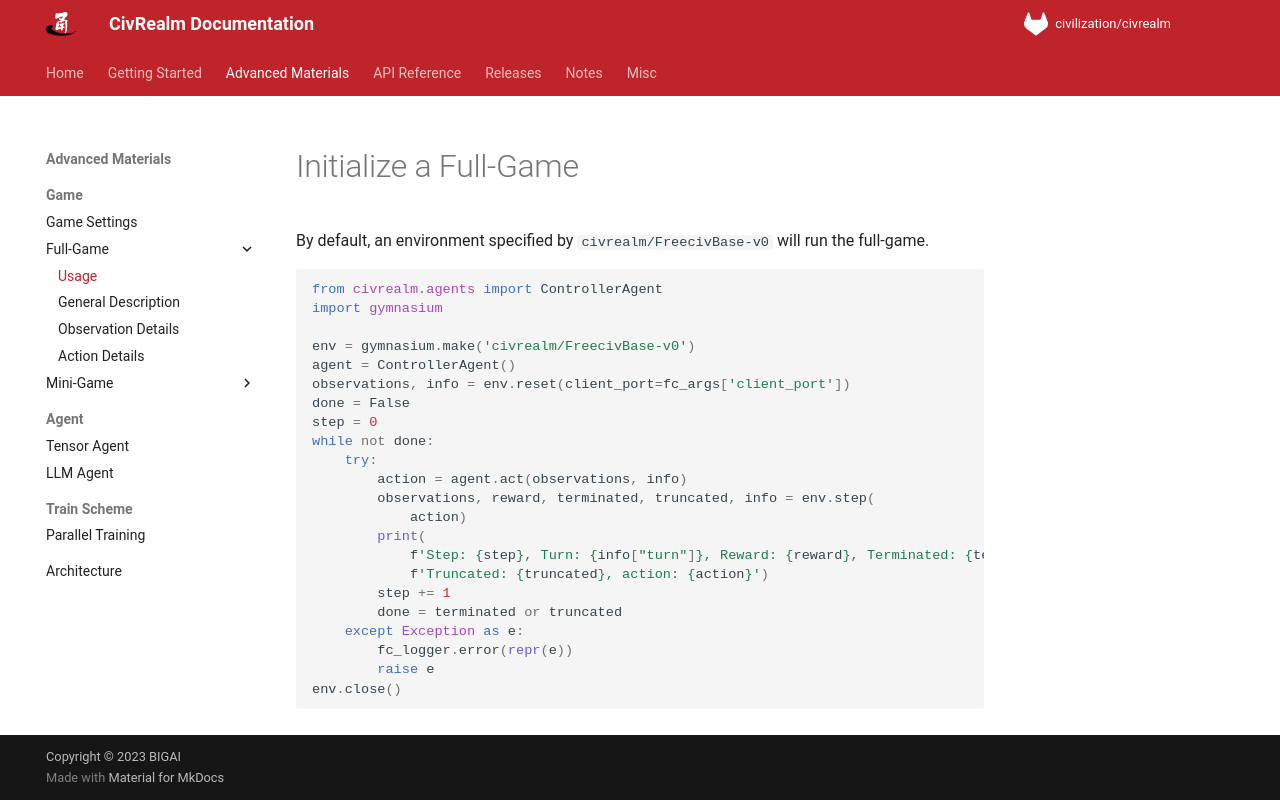

repository: bigai-ai/civrealm · page: advanced_materials/fullgame_usage.html · generator: mkdocs

# Initialize a Full-Game

By default, an environment specified by `civrealm/FreecivBase-v0` will run the full-game.

```python
from civrealm.agents import ControllerAgent
import gymnasium

env = gymnasium.make('civrealm/FreecivBase-v0')
agent = ControllerAgent()
observations, info = env.reset(client_port=fc_args['client_port'])
done = False
step = 0
while not done:
    try:
        action = agent.act(observations, info)
        observations, reward, terminated, truncated, info = env.step(
            action)
        print(
            f'Step: {step}, Turn: {info["turn"]}, Reward: {reward}, Terminated: {terminated}, '
            f'Truncated: {truncated}, action: {action}')
        step += 1
        done = terminated or truncated
    except Exception as e:
        fc_logger.error(repr(e))
        raise e
env.close()
```
